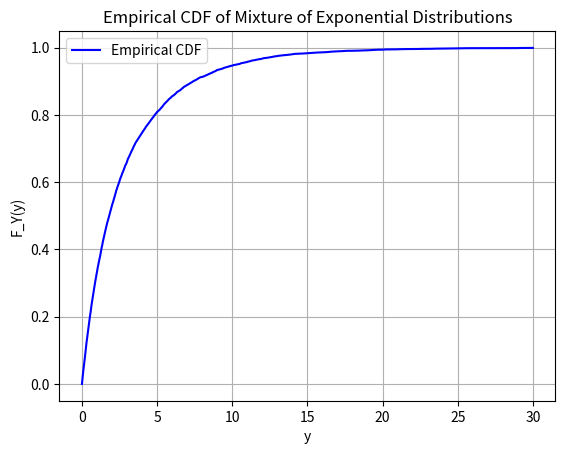

The script that saved this image:
import numpy as np
import matplotlib.pyplot as plt

def draw_exponential_distribution(lam, size=1000):
    """
    Draw samples from an exponential distribution and plot the histogram.
    
    Parameters:
    lam (float): The rate parameter (lambda) of the exponential distribution.
    size (int): The number of samples to draw.
    """
    samples = np.random.exponential(1/lam, size)
    
    return samples

if __name__ == "__main__":
    z_n = 5
    lam = 1.0

    n = 10000 # number of samples should be dividable by 5
    Y_z_list = []
    for z in range(1, z_n + 1):
        X_z = draw_exponential_distribution(lam, size=n//5)
        Y_z_list.append(z * X_z)
        
    y_values = np.linspace(0, 30, 1000)
    estimator = np.empty_like(y_values, dtype=float)
    for i, y in enumerate(y_values):
        estimator[i] = sum(np.sum(Y_z <= y) for Y_z in Y_z_list) / n

    plt.plot(y_values, estimator, label='Empirical CDF', color='blue')
    plt.title('Empirical CDF of Mixture of Exponential Distributions')
    plt.xlabel('y')
    plt.ylabel('F_Y(y)')
    plt.legend()
    plt.grid()
    plt.show()